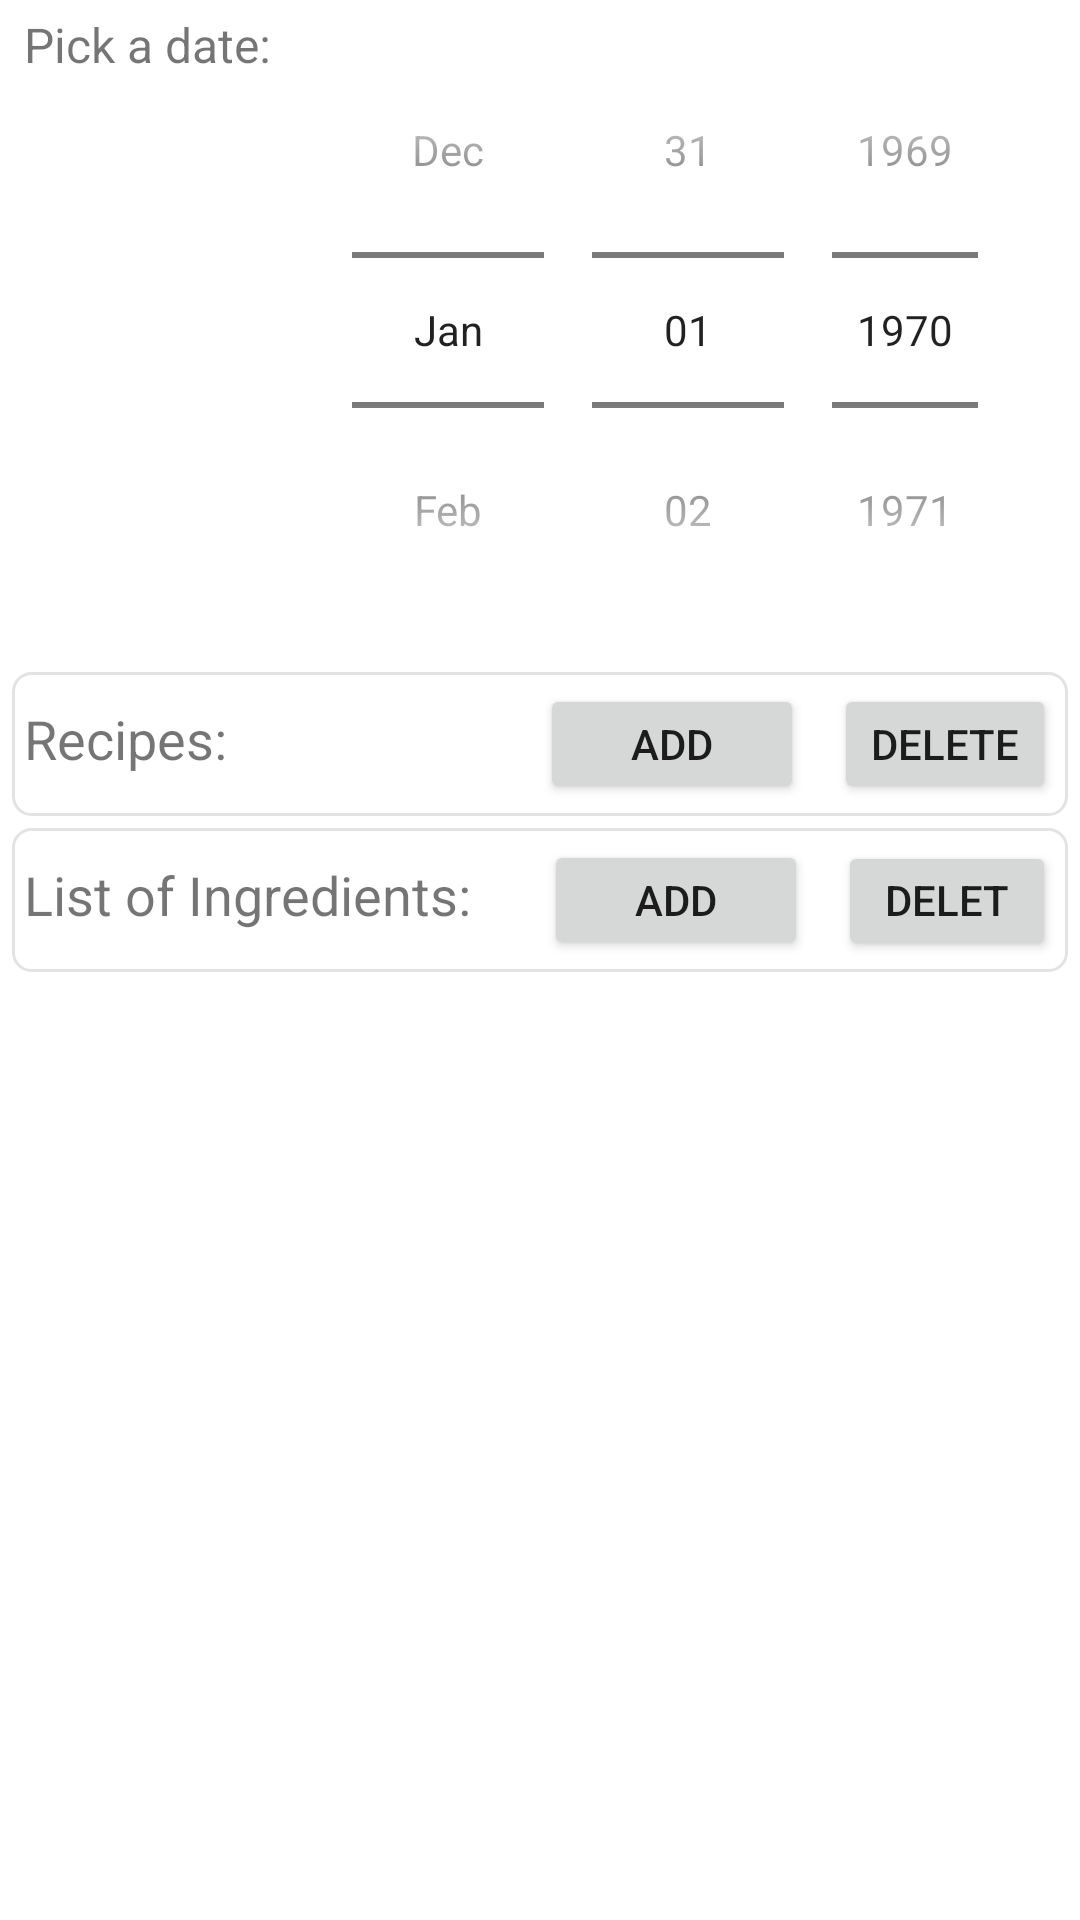

Android layout source for this screen:
<!-- AndroidManifest.xml: application theme Theme.ProjectSDJQM -->
<!-- res/layout/mealplan_add_fragment.xml -->
<?xml version="1.0" encoding="utf-8"?>
<ScrollView xmlns:android="http://schemas.android.com/apk/res/android"
    android:id="@+id/add_fragment"
    android:layout_width="match_parent"
    android:layout_height="match_parent"
    android:animateLayoutChanges="true"
    android:animationCache="true">


    <LinearLayout
        android:layout_width="match_parent"
        android:layout_height="wrap_content"
        android:orientation="vertical">


        <LinearLayout
            android:layout_width="match_parent"
            android:layout_height="wrap_content"
            android:layout_marginLeft="4dp"
            android:layout_marginRight="4dp"
            android:layout_marginBottom="4dp"
            android:padding="4dp"
            android:orientation="horizontal">

            <TextView
                android:layout_width="wrap_content"
                android:layout_height="wrap_content"
                android:layout_marginEnd="5dp"
                android:text="Pick a date: "
                android:textSize="16sp" />

            <DatePicker
                android:id="@+id/mealplan_date_picker"
                android:layout_width="wrap_content"
                android:layout_height="wrap_content"
                android:layout_marginStart="10dp"
                android:layout_marginEnd="10dp"
                android:calendarViewShown="false"
                android:datePickerMode="spinner" />


        </LinearLayout>

        <LinearLayout
            android:layout_width="match_parent"
            android:layout_height="wrap_content"
            android:layout_marginLeft="4dp"
            android:layout_marginRight="4dp"
            android:layout_marginBottom="4dp"
            android:padding="4dp"
            android:orientation="vertical"
            android:background="@drawable/border">

            <LinearLayout
                android:layout_width="wrap_content"
                android:layout_height="wrap_content">

                <TextView
                    android:layout_width="wrap_content"
                    android:layout_height="wrap_content"
                    android:layout_marginRight="100dp"
                    android:text="Recipes: "
                    android:textSize="18dp" />

                <Button
                    android:id="@+id/mealplan_r_add_button"
                    android:layout_width="wrap_content"
                    android:layout_height="40dp"
                    android:text="ADD" />

                <Button
                    android:id="@+id/mealplan_r_delete_button"
                    android:layout_width="wrap_content"
                    android:layout_height="40dp"
                    android:layout_marginLeft="10dp"
                    android:text="DELETE" />
            </LinearLayout>

            <ListView
                android:id="@+id/mealplan_r_add_list"
                android:layout_width="match_parent"
                android:layout_height="wrap_content">

            </ListView>


        </LinearLayout>

        <LinearLayout
            android:layout_width="match_parent"
            android:layout_height="wrap_content"
            android:layout_marginLeft="4dp"
            android:layout_marginRight="4dp"
            android:layout_marginBottom="4dp"
            android:padding="4dp"
            android:orientation="vertical"
            android:background="@drawable/border">

            <LinearLayout
                android:layout_width="wrap_content"
                android:layout_height="wrap_content">

                <TextView
                    android:layout_width="wrap_content"
                    android:layout_height="wrap_content"
                    android:layout_marginRight="20dp"
                    android:text="List of Ingredients: "
                    android:textSize="18dp" />

                <Button
                    android:id="@+id/mealplan_in_add_button"
                    android:layout_width="wrap_content"
                    android:layout_height="40dp"
                    android:text="ADD" />

                <Button
                    android:id="@+id/mealplan_in_delete_button"
                    android:layout_width="wrap_content"
                    android:layout_height="40dp"
                    android:layout_marginLeft="10dp"
                    android:text="DELETE" />
            </LinearLayout>

            <ListView
                android:id="@+id/mealplan_in_add_list"
                android:layout_width="match_parent"
                android:layout_height="wrap_content">

            </ListView>

        </LinearLayout>

    </LinearLayout>
</ScrollView>
<!-- resources referenced by this layout -->
<resources>
  <!-- drawable border (drawable) -->
  <?xml version="1.0" encoding="utf-8"?>
  <shape android:shape="rectangle"
      xmlns:android="http://schemas.android.com/apk/res/android">
  
      <corners
          android:radius="6dp" />
  
      <stroke
          android:width="1dp"
          android:color="#E4E3E3" />
  </shape>
  <style name="Theme.ProjectSDJQM" parent="Theme.MaterialComponents.DayNight.DarkActionBar">
          
          <item name="colorPrimary">@color/purple_500</item>
          <item name="colorPrimaryVariant">@color/purple_700</item>
          <item name="colorOnPrimary">@color/white</item>
          
          <item name="colorSecondary">@color/teal_200</item>
          <item name="colorSecondaryVariant">@color/teal_700</item>
          <item name="colorOnSecondary">@color/black</item>
          
          <item name="android:statusBarColor">?attr/colorPrimaryVariant</item>
          
      </style>
  <color name="purple_500">#FF6200EE</color>
  <color name="purple_700">#FF3700B3</color>
  <color name="white">#FFFFFFFF</color>
  <color name="teal_200">#FF03DAC5</color>
  <color name="teal_700">#FF018786</color>
  <color name="black">#FF000000</color>
</resources>
